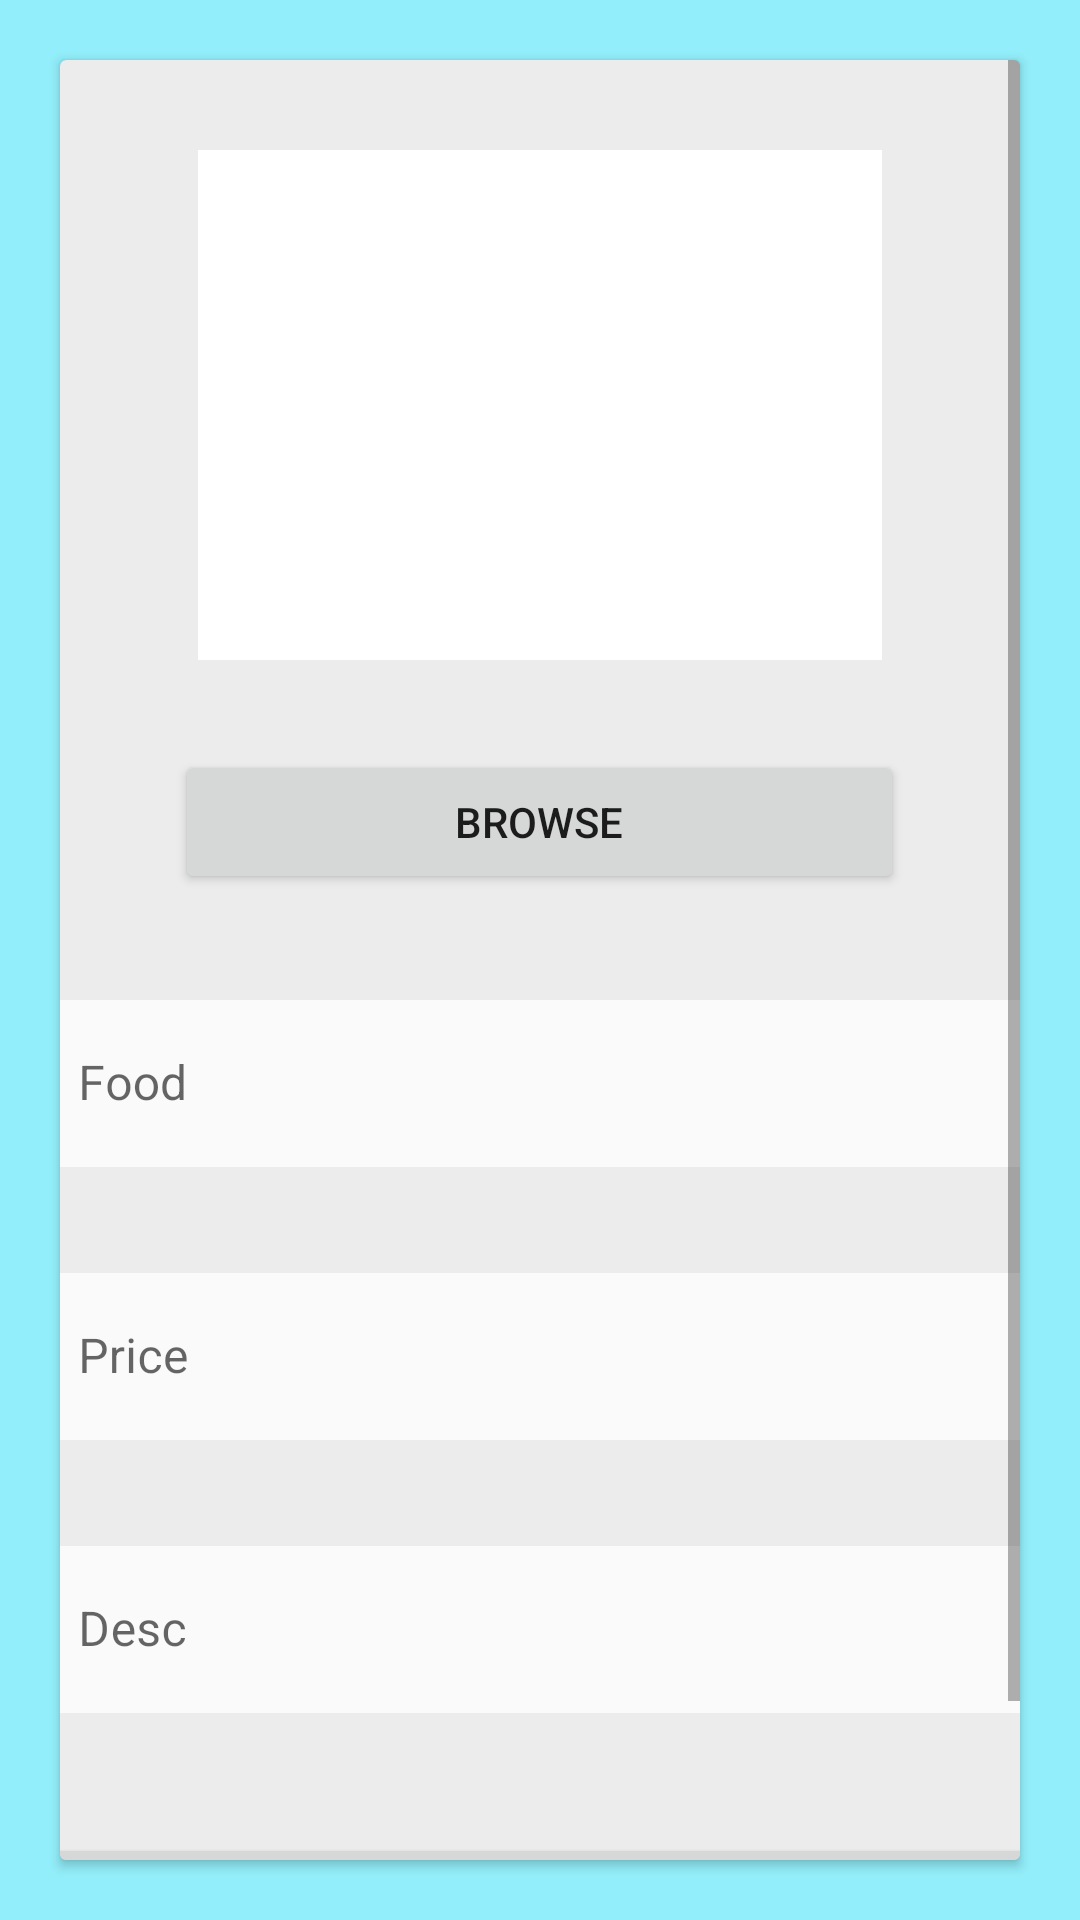

Here is an Android app screen rendered from its layout file. Give the layout XML and the strings, colors and styles it references.
<!-- AndroidManifest.xml: application theme Theme.FYP_Proj -->
<!-- res/layout/merchant_activity_edit_menu.xml -->
<?xml version="1.0" encoding="utf-8"?>
<LinearLayout xmlns:android="http://schemas.android.com/apk/res/android"
    xmlns:app="http://schemas.android.com/apk/res-auto"
    xmlns:tools="http://schemas.android.com/tools"
    android:layout_width="match_parent"
    android:layout_height="match_parent"
    android:background="#70EDFD"
    android:backgroundTint="#92EEFA"
    android:orientation="vertical"
    tools:context=".Merchant.ui.AddMenu.EditMenuActivity">

    <androidx.cardview.widget.CardView
        android:layout_width="match_parent"
        android:layout_height="wrap_content"
        android:layout_gravity="center"
        android:layout_marginStart="20dp"
        android:layout_marginTop="20dp"
        android:layout_marginEnd="20dp"
        android:layout_marginBottom="20dp"
        app:cardBackgroundColor="#ECECEC">

        <ScrollView
            android:layout_width="match_parent"
            android:layout_height="wrap_content">

            <LinearLayout
                android:layout_width="match_parent"
                android:layout_height="wrap_content"
                android:orientation="vertical">

                <ImageView
                    android:id="@+id/editmenuImg"
                    android:layout_width="228dp"
                    android:layout_height="170dp"
                    android:layout_gravity="center"
                    android:layout_marginTop="30dp"
                    android:layout_marginBottom="30dp"
                    android:background="#FFFFFF"
                    app:srcCompat="@drawable/ic_menu_gallery" />

                <Button
                    android:id="@+id/browsebutton"
                    android:layout_width="243dp"
                    android:layout_height="wrap_content"
                    android:layout_gravity="center"
                    android:text="Browse" />

                <com.google.android.material.textfield.TextInputLayout
                    style="@style/Widget.MaterialComponents.TextInputLayout.OutlinedBox"
                    android:layout_width="340dp"
                    android:layout_height="match_parent"
                    android:layout_gravity="center"
                    android:layout_marginTop="30dp"
                    android:layout_marginBottom="30dp">

                    <com.google.android.material.textfield.TextInputEditText
                        android:id="@+id/editFood"
                        android:layout_width="match_parent"
                        android:layout_height="wrap_content"
                        android:background="#FAFAFA"
                        android:focusable="true"
                        android:hint="Food" />
                </com.google.android.material.textfield.TextInputLayout>

                <com.google.android.material.textfield.TextInputLayout
                    style="@style/Widget.MaterialComponents.TextInputLayout.OutlinedBox"
                    android:layout_width="340dp"
                    android:layout_height="match_parent"
                    android:layout_gravity="center"
                    android:layout_marginBottom="30dp">

                    <com.google.android.material.textfield.TextInputEditText
                        android:id="@+id/editPrice"
                        android:layout_width="match_parent"
                        android:layout_height="wrap_content"
                        android:background="#FAFAFA"
                        android:focusable="true"
                        android:hint="Price" />
                </com.google.android.material.textfield.TextInputLayout>

                <com.google.android.material.textfield.TextInputLayout
                    style="@style/Widget.MaterialComponents.TextInputLayout.OutlinedBox"
                    android:layout_width="340dp"
                    android:layout_height="match_parent"
                    android:layout_gravity="center"
                    android:layout_marginBottom="10dp">

                    <com.google.android.material.textfield.TextInputEditText
                        android:id="@+id/editDesc"
                        android:layout_width="match_parent"
                        android:layout_height="wrap_content"
                        android:background="#FAFAFA"
                        android:focusable="true"
                        android:hint="Desc" />
                </com.google.android.material.textfield.TextInputLayout>

                <Button
                    android:id="@+id/editBtn"
                    android:layout_width="340dp"
                    android:layout_height="wrap_content"
                    android:layout_gravity="center"
                    android:layout_marginTop="30dp"
                    android:text="SAVE" />

                <TextView
                    android:id="@+id/textView5"
                    android:layout_width="match_parent"
                    android:layout_height="wrap_content"
                    android:text="TextView"
                    android:visibility="invisible" />

            </LinearLayout>
        </ScrollView>

    </androidx.cardview.widget.CardView>
</LinearLayout>
<!-- resources referenced by this layout -->
<resources>
  <style name="Theme.FYP_Proj" parent="Theme.MaterialComponents.DayNight.NoActionBar">
          
          <item name="colorPrimary">#3003fc</item>
          <item name="colorPrimaryVariant">#2100b8</item>
          <item name="colorOnPrimary">@color/white</item>
          
          <item name="colorSecondary">@color/purple_500</item>
          <item name="colorSecondaryVariant">@color/purple_700</item>
          <item name="colorOnSecondary">@color/black</item>
          
          <item name="android:statusBarColor">#2100b8</item>
          
      </style>
  <!-- not gathered from this repository: default colours our renderer supplied (Android Studio template values) -->
  <color name="purple_500">#FF6200EE</color>
  <color name="purple_700">#FF3700B3</color>
  <color name="black">#FF000000</color>
  <color name="white">#FFFFFFFF</color>
</resources>
